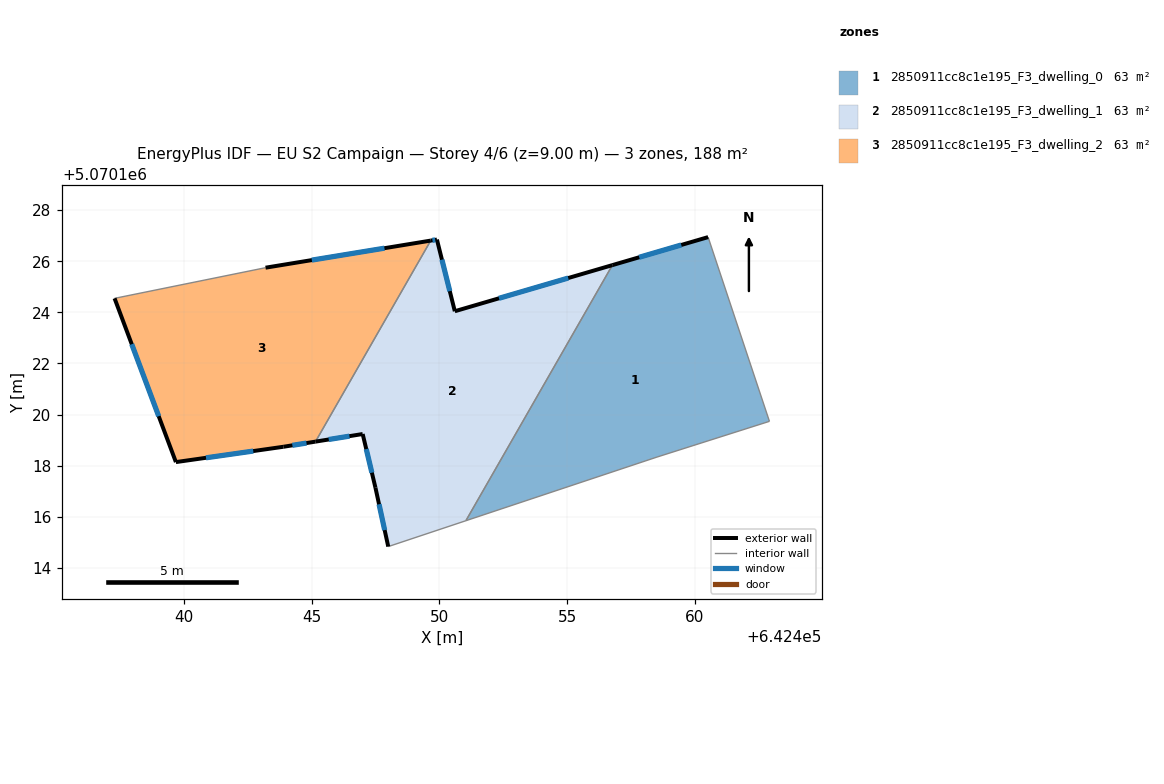
=== STOREY PLAN SPEC (per zone: floor XY polygon, exterior-wall plan segments, windows/doors) ===
zone 1: 2850911cc8c1e195_F3_dwelling_0  (62.8 m²)
  floor: (642460.51, 5070126.94) (642462.91, 5070119.74) (642458.51, 5070118.34) (642451.04, 5070115.85) (642456.77, 5070125.85)
  exterior wall: (642460.51, 5070126.94) – (642456.77, 5070125.85)  [3.9 m]
    window: (642459.46, 5070126.64) – (642457.82, 5070126.15)  [2.3 m²]
  interior walls: 4
zone 2: 2850911cc8c1e195_F3_dwelling_1  (62.8 m²)
  floor: (642456.77, 5070125.85) (642451.04, 5070115.85) (642448.00, 5070114.84) (642447.50, 5070117.14) (642447.00, 5070119.24) (642445.16, 5070118.94) (642449.66, 5070126.81) (642449.91, 5070126.85) (642450.60, 5070124.04)
  exterior wall: (642449.91, 5070126.85) – (642449.66, 5070126.81)  [0.2 m]
    window: (642449.84, 5070126.84) – (642449.73, 5070126.82)  [0.1 m²]
  exterior wall: (642450.60, 5070124.04) – (642449.91, 5070126.85)  [2.9 m]
    window: (642450.41, 5070124.83) – (642450.10, 5070126.06)  [1.7 m²]
  exterior wall: (642456.77, 5070125.85) – (642450.60, 5070124.04)  [6.4 m]
    window: (642455.04, 5070125.34) – (642452.33, 5070124.55)  [3.7 m²]
  exterior wall: (642447.50, 5070117.14) – (642448.00, 5070114.84)  [2.4 m]
    window: (642447.64, 5070116.49) – (642447.86, 5070115.48)  [1.4 m²]
  exterior wall: (642447.00, 5070119.24) – (642447.50, 5070117.14)  [2.2 m]
    window: (642447.14, 5070118.65) – (642447.36, 5070117.73)  [1.3 m²]
  exterior wall: (642445.16, 5070118.94) – (642447.00, 5070119.24)  [1.9 m]
    window: (642445.67, 5070119.03) – (642446.48, 5070119.16)  [1.1 m²]
  interior walls: 3
zone 3: 2850911cc8c1e195_F3_dwelling_2  (62.8 m²)
  floor: (642449.66, 5070126.81) (642445.16, 5070118.94) (642443.90, 5070118.74) (642439.69, 5070118.14) (642437.30, 5070124.55) (642443.20, 5070125.75)
  exterior wall: (642449.66, 5070126.81) – (642443.20, 5070125.75)  [6.5 m]
    window: (642447.85, 5070126.51) – (642445.01, 5070126.04)  [3.8 m²]
  exterior wall: (642443.90, 5070118.74) – (642445.16, 5070118.94)  [1.3 m]
    window: (642444.25, 5070118.80) – (642444.80, 5070118.89)  [0.7 m²]
  exterior wall: (642439.69, 5070118.14) – (642443.90, 5070118.74)  [4.2 m]
    window: (642440.87, 5070118.31) – (642442.72, 5070118.57)  [2.5 m²]
  exterior wall: (642437.30, 5070124.55) – (642439.69, 5070118.14)  [6.8 m]
    window: (642437.97, 5070122.75) – (642439.02, 5070119.94)  [4.0 m²]
  interior walls: 2

=== DERIVED (storey summary) ===
Building: EU S2 Campaign
Storey: 4 of 6  (floor level z = 9.00 m)
Storey gross floor area: 188.3 m²
Zones on this storey: 3
  - 2850911cc8c1e195_F3_dwelling_0: floor 62.8 m²; exterior wall 3.9 m (11.7 m²); 1 window(s) 2.3 m²; WWR 19.3%
  - 2850911cc8c1e195_F3_dwelling_1: floor 62.8 m²; exterior wall 15.9 m (47.8 m²); 6 window(s) 9.2 m²; WWR 19.3%
  - 2850911cc8c1e195_F3_dwelling_2: floor 62.8 m²; exterior wall 18.9 m (56.7 m²); 4 window(s) 11.0 m²; WWR 19.3%
Zone adjacency (shared interzone walls):
  - 2850911cc8c1e195_F3_dwelling_0 ↔ 2850911cc8c1e195_F3_dwelling_1
  - 2850911cc8c1e195_F3_dwelling_1 ↔ 2850911cc8c1e195_F3_dwelling_2